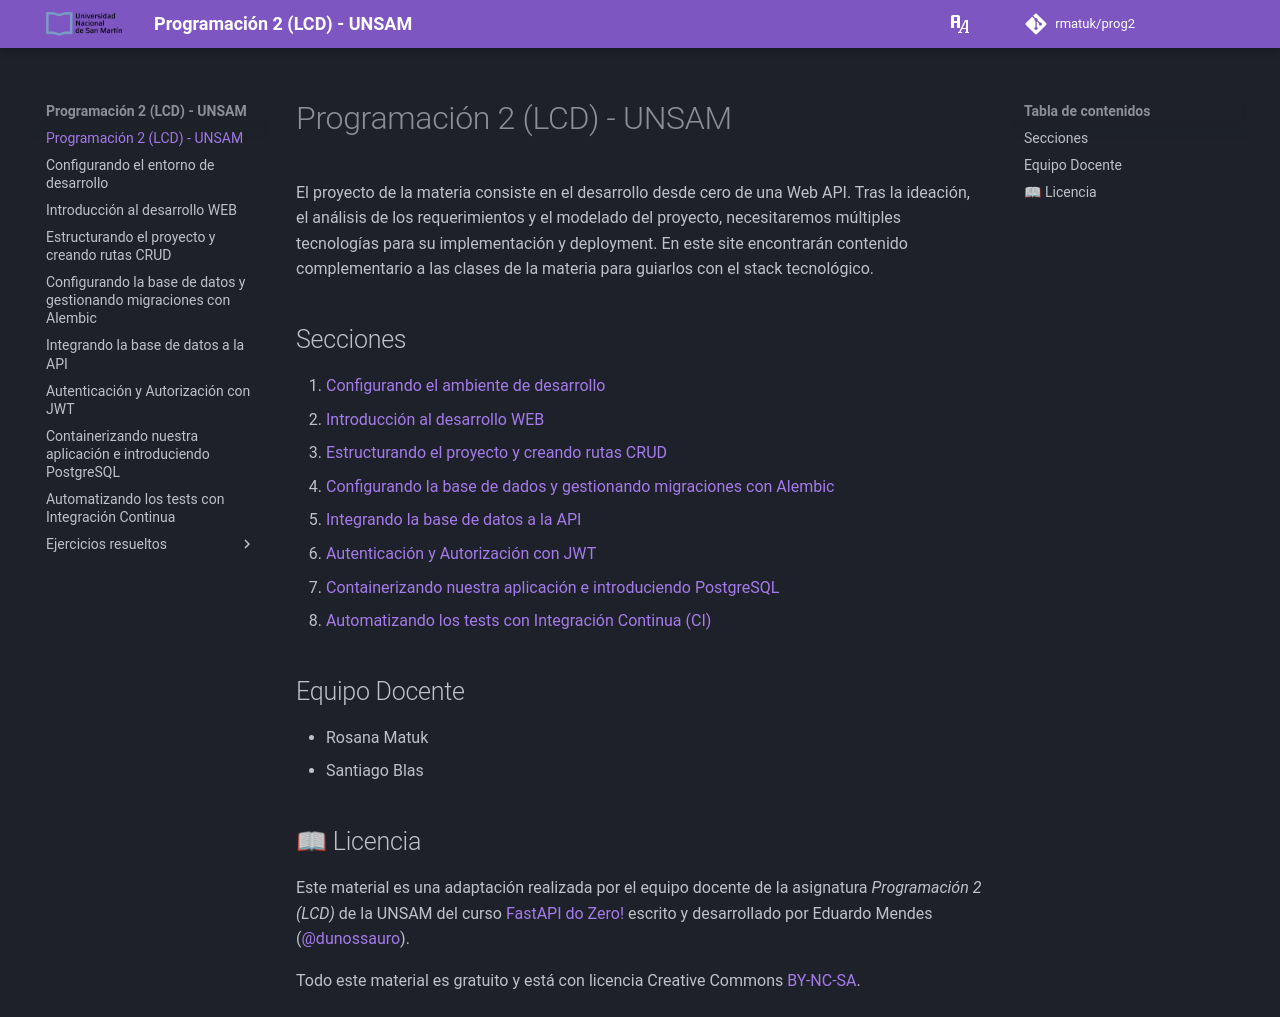

repository: rmatuk/prog2 · page: index.html · generator: mkdocs

---
title: Programación 2 (LCD) - UNSAM
description: Tech stack (Programación 2 - Licenciatura en Ciencia de Datos - UNSAM)
---

El proyecto de la materia consiste en el desarrollo desde cero de una Web API. Tras la ideación, el análisis de los requerimientos y el modelado del proyecto, necesitaremos múltiples tecnologías para su implementación y deployment. En este site encontrarán contenido complementario a las clases de la materia para guiarlos con el stack tecnológico.

El material se encuentra alojado en: https://rmatuk.github.io/prog2

## 📖 Licencia

Este material es una adaptación realizada por el equipo docente de la asignatura *Programación 2 (LCD)* de la UNSAM del curso [FastAPI do Zero!](https://fastapidozero.dunossauro.com/) escrito y desarrollado por Eduardo Mendes ([@dunossauro](https://dunossauro.com/)).

Todo este material es gratuito y está con licencia Creative Commons [BY-NC-SA](https://creativecommons.org/licenses/by-nc-sa/4.0/).
